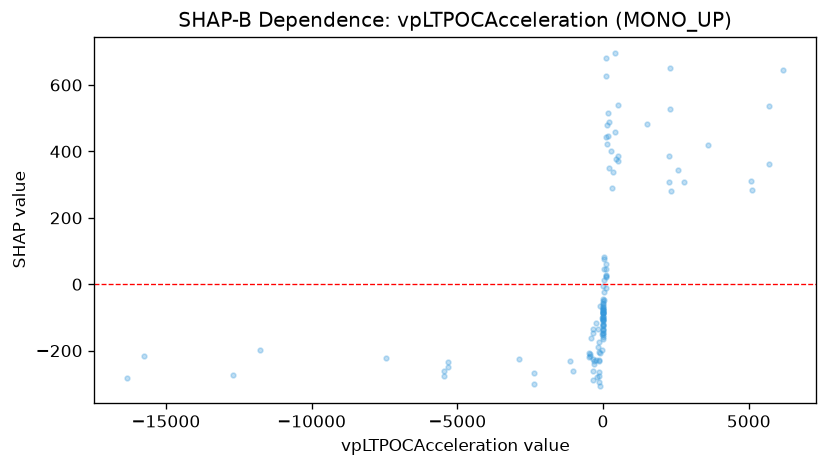

Data behind this chart, as committed beside it:
feature_value, shap_value
96.24, 29.24
5105, 284.2
-13.57, -85.83
-5.038, -103.5
32.51, 13.95
32.51, 76.88
117.7, 442.4
123.6, 423.3
0.7719, -125.8
310.1, 290.6
4.577, -104.2
-296.2, -240.4
-5334, -234.1
-5334, -249.9
217.9, 350.4
-140.3, -232.6
-482.7, -206.3
-482.7, -220.6
-10.28, -67.94
2578, 344.7
-141.8, -204.2
-183, -188.1
2265, 385.7
4.232, -121.7
-7439, -223.6
-0.8786, -74.77
-0.2444, -85.26
94.1, -10.66
2.921, -136.7
-1.107, -163.6
179.6, 517
454.7, 376.4
-351.7, -148.2
8.077, -99.22
-347.8, -223.9
-347.8, -135.7
-99.14, -64.82
7.94, -111.4
-427.2, -163.1
-0.3607, -146.6
-439.2, -216.7
47.4, 45.4
2337, 279.9
276, 400.4
-39, -101.4
3.283, -107
103.1, 24.61
103.1, 47.26
1.856, -59.77
-2.929, -56.31
2.748, -96.07
0.9337, -76.88
-1.025, -85.75
3610, 420.1
8.415, -66.36
0.0, -133.6
0.0, -159
-300.1, -229.7
8.435, -51.95
-13.82, -87.89
... 66 more rows
